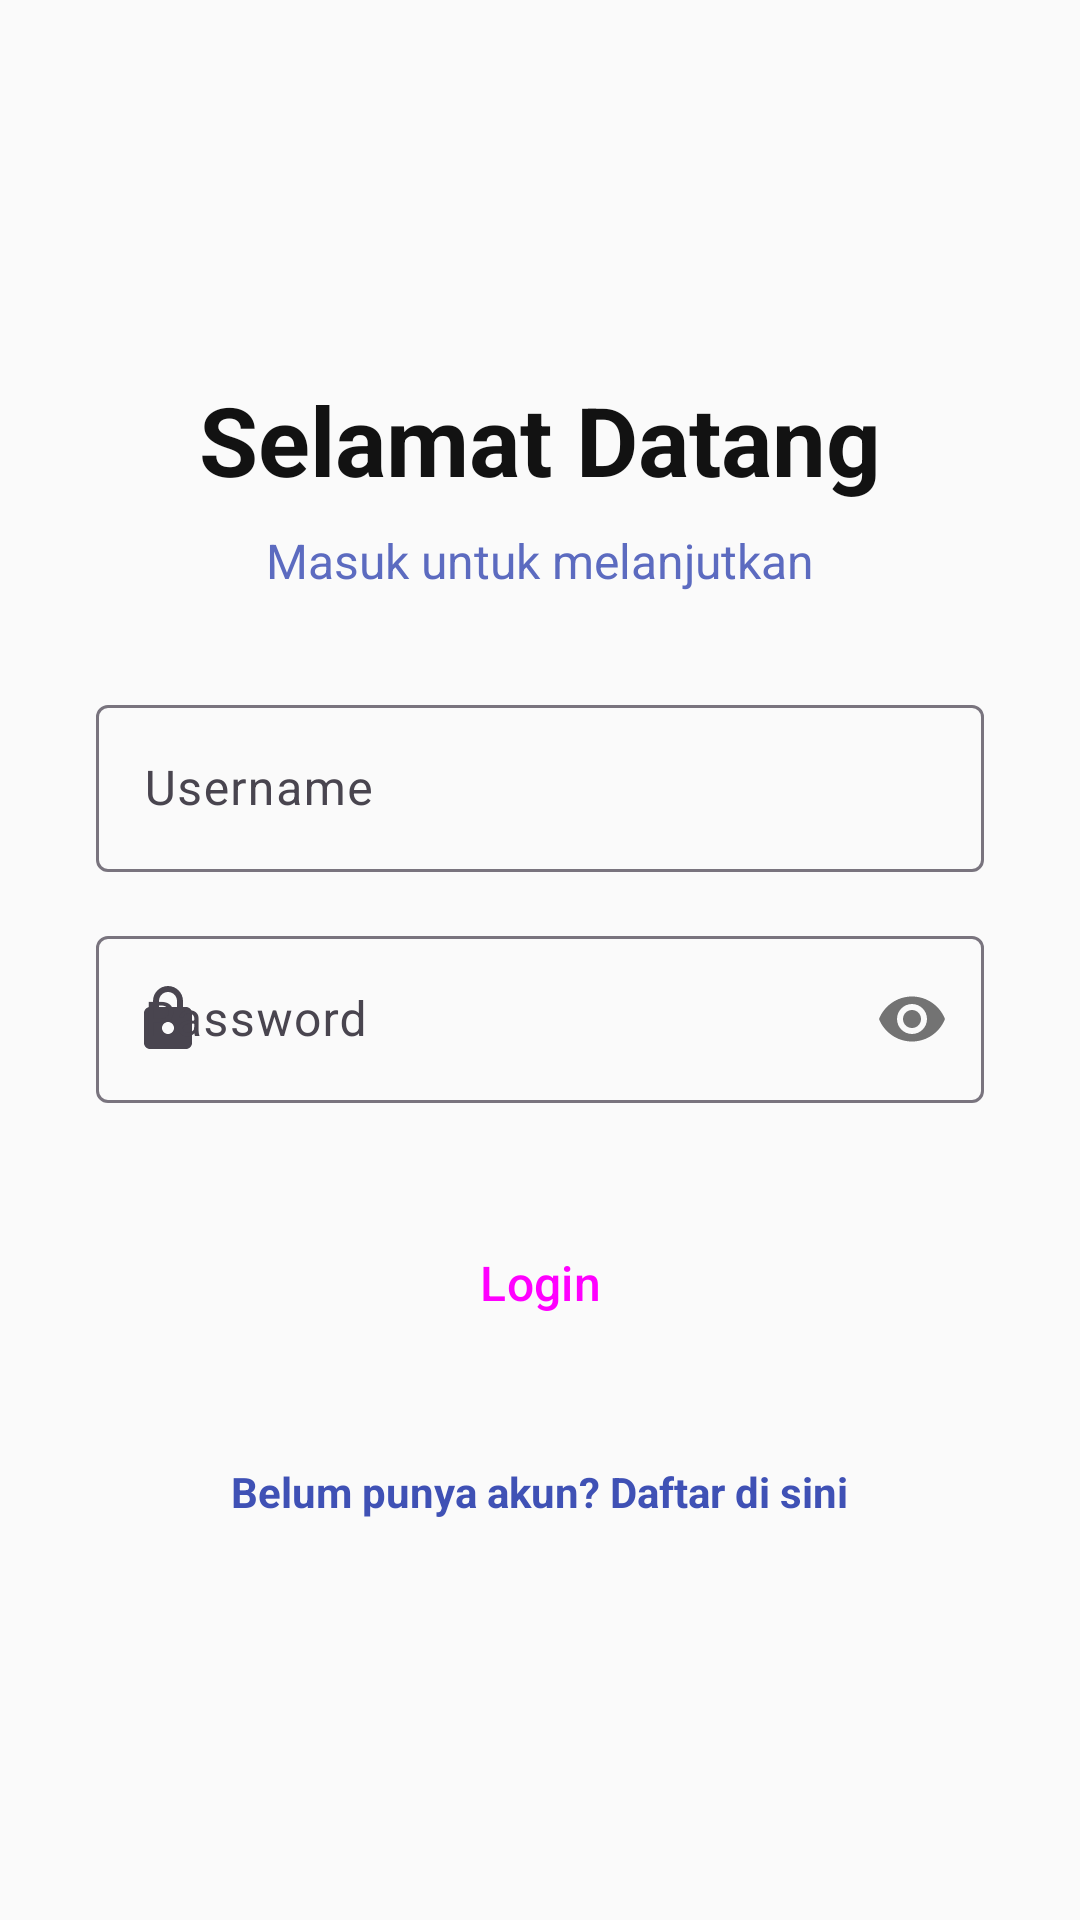

Produce the Android XML layout that renders to this screen, including the resource entries it uses.
<!-- AndroidManifest.xml: application theme Theme.PenyimpananDataImplementasiSQLite -->
<!-- res/layout/activity_login.xml -->
<?xml version="1.0" encoding="utf-8"?>
<LinearLayout xmlns:android="http://schemas.android.com/apk/res/android"
    xmlns:app="http://schemas.android.com/apk/res-auto"
    android:layout_width="match_parent"
    android:layout_height="match_parent"
    android:background="@color/background"
    android:gravity="center"
    android:orientation="vertical"
    android:padding="32dp">

    <TextView
        android:layout_width="wrap_content"
        android:layout_height="wrap_content"
        android:text="Selamat Datang"
        android:textColor="@color/onBackground"
        android:textSize="32sp"
        android:textStyle="bold" />

    <TextView
        android:layout_width="wrap_content"
        android:layout_height="wrap_content"
        android:layout_marginTop="8dp"
        android:layout_marginBottom="32dp"
        android:text="Masuk untuk melanjutkan"
        android:textColor="@color/secondary"
        android:textSize="16sp" />

    <com.google.android.material.textfield.TextInputLayout
        style="@style/Widget.Material3.TextInputLayout.OutlinedBox"
        android:layout_width="match_parent"
        android:layout_height="wrap_content"
        android:hint="Username"
        app:startIconDrawable="@drawable/ic_person">

        <com.google.android.material.textfield.TextInputEditText
            android:id="@+id/etUsername"
            android:layout_width="match_parent"
            android:layout_height="wrap_content"
            android:inputType="text"
            android:textColor="@color/black" />
    </com.google.android.material.textfield.TextInputLayout>

    <com.google.android.material.textfield.TextInputLayout
        style="@style/Widget.Material3.TextInputLayout.OutlinedBox"
        android:layout_width="match_parent"
        android:layout_height="wrap_content"
        android:layout_marginTop="16dp"
        android:hint="Password"
        app:passwordToggleEnabled="true"
        app:startIconDrawable="@drawable/ic_lock">

        <com.google.android.material.textfield.TextInputEditText
            android:id="@+id/etPassword"
            android:layout_width="match_parent"
            android:layout_height="wrap_content"
            android:inputType="textPassword"
            android:textColor="@color/black" />
    </com.google.android.material.textfield.TextInputLayout>

    <Button
        android:id="@+id/btnLogin"
        style="@style/Widget.Material3.Button"
        android:layout_width="match_parent"
        android:layout_height="56dp"
        android:layout_marginTop="32dp"
        android:text="Login"
        android:textSize="16sp" />

    <TextView
        android:id="@+id/tvToRegister"
        android:layout_width="wrap_content"
        android:layout_height="wrap_content"
        android:layout_marginTop="24dp"
        android:padding="8dp"
        android:text="Belum punya akun? Daftar di sini"
        android:textColor="@color/primary"
        android:textStyle="bold" />

</LinearLayout>
<!-- resources referenced by this layout -->
<resources>
  <color name="background">#FAFAFA</color>
  <color name="black">#000000</color>
  <color name="onBackground">#121212</color>
  <color name="primary">#3F51B5</color>
  <color name="secondary">#5C6BC0</color>
  <!-- drawable ic_lock (drawable) -->
  <vector xmlns:android="http://schemas.android.com/apk/res/android"
      android:width="24dp"
      android:height="24dp"
      android:viewportWidth="24"
      android:viewportHeight="24">
      <path
          android:fillColor="#FF000000"
          android:pathData="M18,8h-1V6c0,-2.76 -2.24,-5 -5,-5S7,3.24 7,6v2H6c-1.1,0 -2,0.9 -2,2v10c0,1.1 0.9,2 2,2h12c1.1,0 2,-0.9 2,-2V10c0,-1.1 -0.9,-2 -2,-2zM9,6c0,-1.66 1.34,-3 3,-3s3,1.34 3,3v2H9V6zM12,17c-1.1,0 -2,-0.9 -2,-2s0.9,-2 2,-2 2,0.9 2,2 -0.9,2 -2,2z" />
  </vector>
  <style name="Theme.PenyimpananDataImplementasiSQLite" parent="Base.Theme.PenyimpananDataImplementasiSQLite" />
  <style name="Base.Theme.PenyimpananDataImplementasiSQLite" parent="Theme.Material3.DayNight.NoActionBar">
          <item name="colorPrimary">@color/primary</item>
          <item name="colorOnPrimary">@color/onPrimary</item>
          <item name="colorPrimaryContainer">@color/primaryContainer</item>
          <item name="colorOnPrimaryContainer">@color/onPrimaryContainer</item>
          <item name="colorSecondary">@color/secondary</item>
          <item name="colorOnSecondary">@color/onSecondary</item>
          <item name="colorSecondaryContainer">@color/secondaryContainer</item>
          <item name="colorOnSecondaryContainer">@color/onSecondaryContainer</item>
          <item name="android:statusBarColor">@color/background</item>
          <item name="android:windowLightStatusBar">true</item>
      </style>
  <color name="onPrimary">#FFFFFF</color>
  <color name="primaryContainer">#E8EAF6</color>
  <color name="onPrimaryContainer">#1A237E</color>
  <color name="onSecondary">#FFFFFF</color>
  <color name="secondaryContainer">#C5CAE9</color>
  <color name="onSecondaryContainer">#1A237E</color>
</resources>
